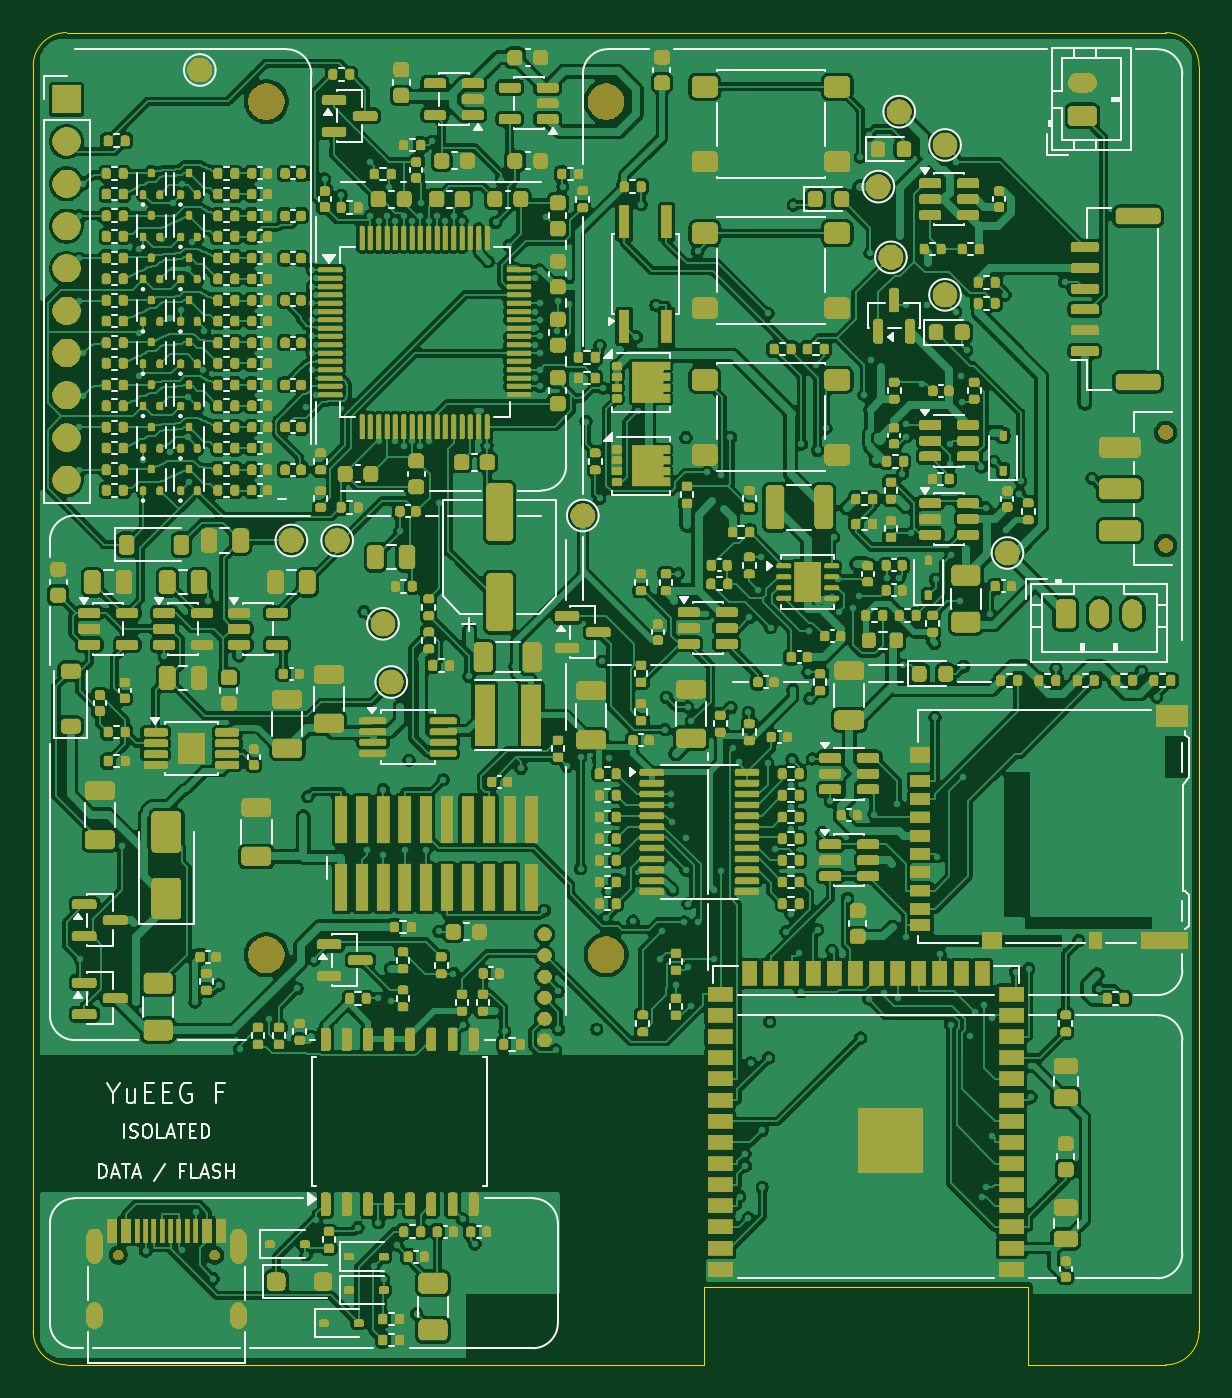
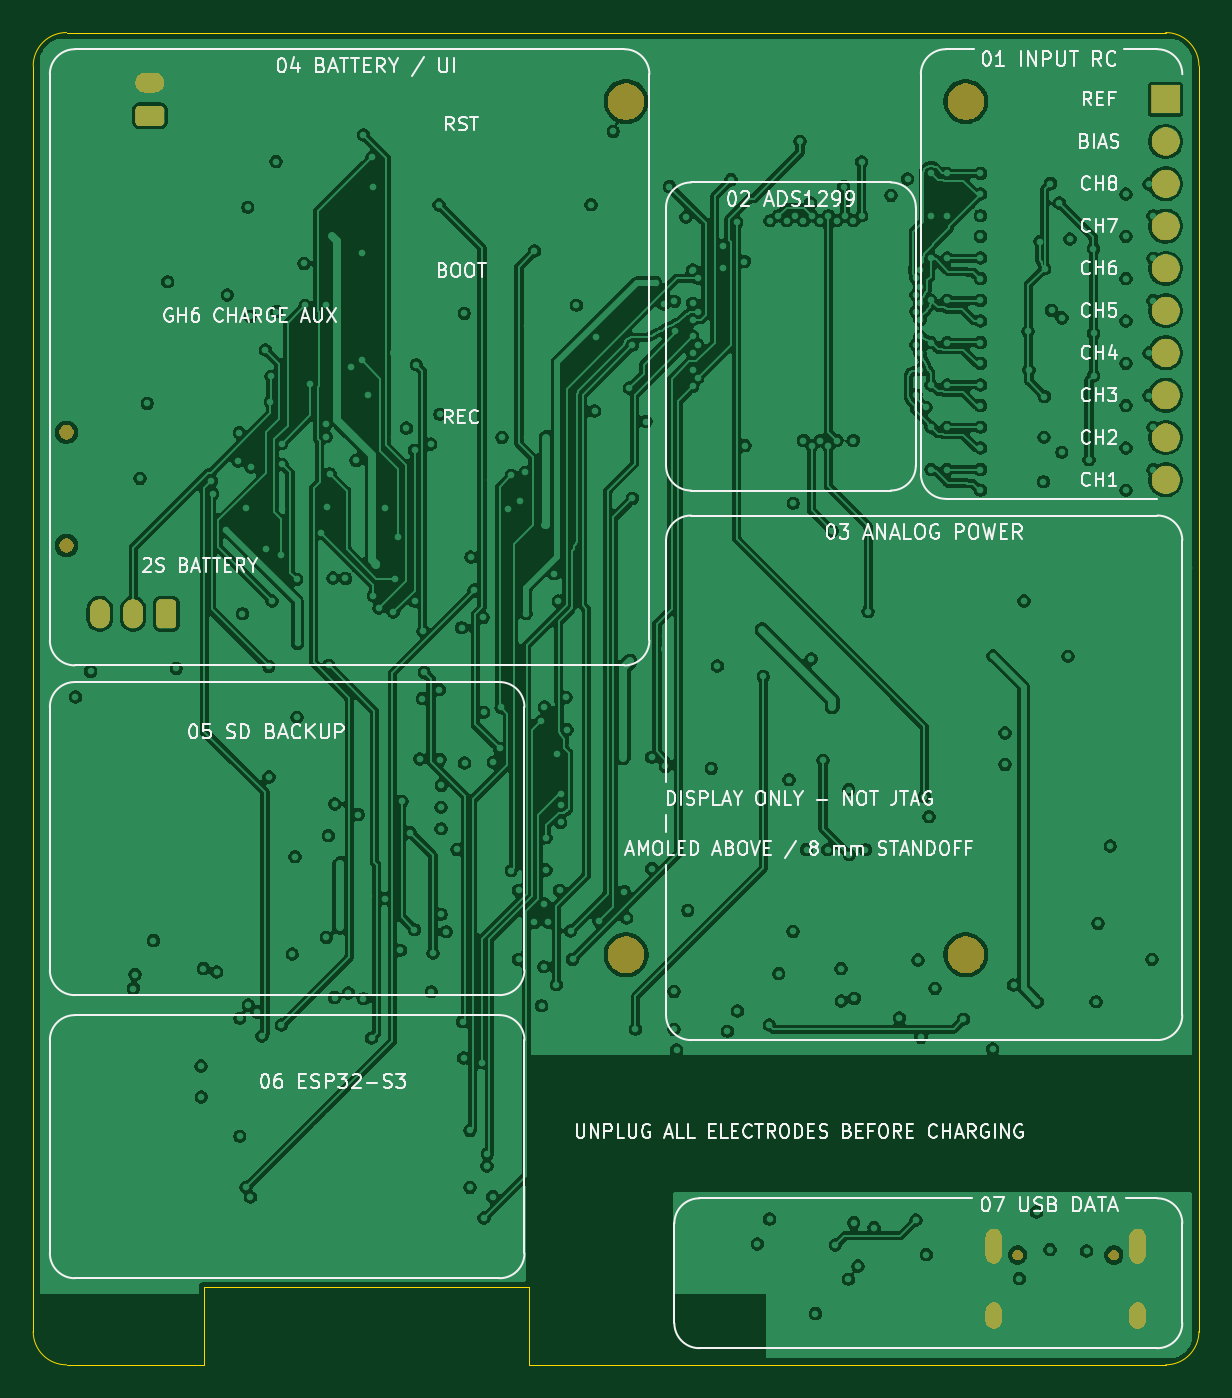
Circuit board: 10 layer files. Board 70.0 x 80.0 mm.
- bottom_copper: YuEEG_8CH_RevF-B_Cu.gbl (388374 bytes)
- bottom_mask: YuEEG_8CH_RevF-B_Mask.gbs (31760 bytes)
- paste: YuEEG_8CH_RevF-B_Paste.gbp (472 bytes)
- bottom_silk: YuEEG_8CH_RevF-B_Silkscreen.gbo (106897 bytes)
- outline: YuEEG_8CH_RevF-Edge_Cuts.gm1 (1259 bytes)
- top_copper: YuEEG_8CH_RevF-F_Cu.gtl (788938 bytes)
- top_mask: YuEEG_8CH_RevF-F_Mask.gts (578138 bytes)
- paste: YuEEG_8CH_RevF-F_Paste.gtp (36754 bytes)
- top_silk: YuEEG_8CH_RevF-F_Silkscreen.gto (70853 bytes)
- drill: YuEEG_8CH_RevF.drl (11708 bytes)

=== bottom_copper: YuEEG_8CH_RevF-B_Cu.gbl (388374 bytes, source omitted) ===
=== bottom_mask: YuEEG_8CH_RevF-B_Mask.gbs (31760 bytes, source omitted) ===
=== paste: YuEEG_8CH_RevF-B_Paste.gbp ===
%TF.GenerationSoftware,KiCad,Pcbnew,9.0.5*%
%TF.CreationDate,2026-10-28T02:16:10+08:00*%
%TF.ProjectId,YuEEG_8CH_RevF,59754545-475f-4384-9348-5f526576462e,rev?*%
%TF.SameCoordinates,Original*%
%TF.FileFunction,Paste,Bot*%
%TF.FilePolarity,Positive*%
%FSLAX46Y46*%
G04 Gerber Fmt 4.6, Leading zero omitted, Abs format (unit mm)*
G04 Created by KiCad (PCBNEW 9.0.5) date 2026-10-28 02:16:10*
%MOMM*%
%LPD*%
G01*
G04 APERTURE LIST*
G04 APERTURE END LIST*
M02*

=== bottom_silk: YuEEG_8CH_RevF-B_Silkscreen.gbo (106897 bytes, source omitted) ===
=== outline: YuEEG_8CH_RevF-Edge_Cuts.gm1 ===
%TF.GenerationSoftware,KiCad,Pcbnew,9.0.5*%
%TF.CreationDate,2026-10-28T02:16:10+08:00*%
%TF.ProjectId,YuEEG_8CH_RevF,59754545-475f-4384-9348-5f526576462e,rev?*%
%TF.SameCoordinates,Original*%
%TF.FileFunction,Profile,NP*%
%FSLAX46Y46*%
G04 Gerber Fmt 4.6, Leading zero omitted, Abs format (unit mm)*
G04 Created by KiCad (PCBNEW 9.0.5) date 2026-10-28 02:16:10*
%MOMM*%
%LPD*%
G01*
G04 APERTURE LIST*
%TA.AperFunction,Profile*%
%ADD10C,0.050000*%
%TD*%
G04 APERTURE END LIST*
D10*
X148000000Y-180000000D02*
X139750000Y-180000000D01*
X139750000Y-180000000D02*
X139750000Y-175300000D01*
X82000000Y-100000000D02*
X148000000Y-100000000D01*
X139750000Y-175300000D02*
X120250000Y-175300000D01*
X120250000Y-180000000D02*
X82000000Y-180000000D01*
X80000000Y-178000000D02*
X80000000Y-102000000D01*
X150000000Y-102000000D02*
X150000000Y-178000000D01*
X82000000Y-180000000D02*
G75*
G02*
X80000000Y-178000000I0J2000000D01*
G01*
X150000000Y-178000000D02*
G75*
G02*
X148000000Y-180000000I-2000000J0D01*
G01*
X80000000Y-102000000D02*
G75*
G02*
X82000000Y-100000000I2000000J0D01*
G01*
X120250000Y-175300000D02*
X120250000Y-180000000D01*
X148000000Y-100000000D02*
G75*
G02*
X150000000Y-102000000I0J-2000000D01*
G01*
M02*

=== top_copper: YuEEG_8CH_RevF-F_Cu.gtl (788938 bytes, source omitted) ===
=== top_mask: YuEEG_8CH_RevF-F_Mask.gts (578138 bytes, source omitted) ===
=== paste: YuEEG_8CH_RevF-F_Paste.gtp (36754 bytes, source omitted) ===
=== top_silk: YuEEG_8CH_RevF-F_Silkscreen.gto (70853 bytes, source omitted) ===
=== drill: YuEEG_8CH_RevF.drl (11708 bytes, source omitted) ===
